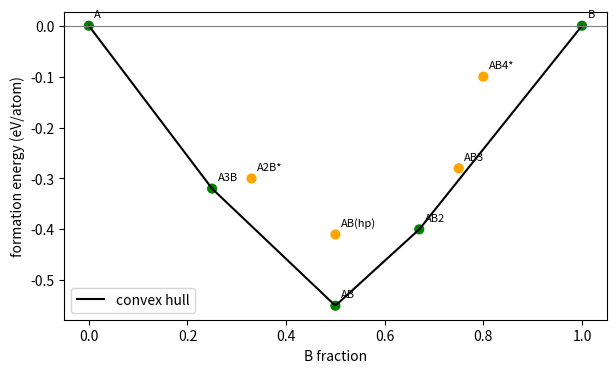

Write the Python code that produced this figure.
import numpy as np
import matplotlib.pyplot as plt

rng = np.random.default_rng(0)
plt.rcParams['figure.figsize'] = (7, 4)

# x = B 분율, y = 형성 에너지 (eV/atom). 양 끝(순수 원소)은 0 입니다.
entries = [
    ('A',      0.00,  0.00),
    ('A3B',    0.25, -0.32),
    ('AB',     0.50, -0.55),
    ('AB2',    0.67, -0.40),
    ('AB3',    0.75, -0.28),
    ('B',      1.00,  0.00),
    ('A2B*',   0.33, -0.30),
    ('AB(hp)', 0.50, -0.41),
    ('AB4*',   0.80, -0.10),
]
names = [entry[0] for entry in entries]
x = np.array([entry[1] for entry in entries])
energy = np.array([entry[2] for entry in entries])
print('후보 %d개' % len(entries))

def lower_hull(x, energy):
    """하부 볼록껍질 위의 점 인덱스를 x 순서로 반환."""
    order = np.argsort(x)
    hull = []
    for index in order:
        while len(hull) >= 2:
            (x1, y1), (x2, y2) = (x[hull[-2]], energy[hull[-2]]), (x[hull[-1]], energy[hull[-1]])
            cross = (x2 - x1) * (energy[index] - y1) - (x[index] - x1) * (y2 - y1)
            if cross <= 0:      # 마지막 점이 껍질 위가 아니면 버립니다
                hull.pop()
            else:
                break
        hull.append(index)
    return hull

hull = lower_hull(x, energy)
print('껍질 위의 상:', [names[index] for index in hull])
hull_energy = np.interp(x, x[hull], energy[hull])
above = energy - hull_energy
for name, value, distance in zip(names, energy, above):
    flag = '안정(껍질 위)' if distance < 1e-9 else '준안정'
    print('%-8s E_form %+.3f   E_above_hull %.3f  %s' % (name, value, distance, flag))

grid = np.linspace(0, 1, 200)
plt.plot(grid, np.interp(grid, x[hull], energy[hull]), 'k-', label='convex hull')
plt.scatter(x, energy, s=40, c=['green' if value < 1e-9 else 'orange' for value in above])
for name, xi, yi in zip(names, x, energy):
    plt.annotate(name, (xi, yi), textcoords='offset points', xytext=(4, 6), fontsize=8)
plt.axhline(0, color='gray', lw=0.8)
plt.xlabel('B fraction'); plt.ylabel('formation energy (eV/atom)'); plt.legend(); plt.show()
print('주황색 점은 형성 에너지가 음수여도 껍질 위 상들의 조합으로 분해되는 것이 더 유리합니다.')
print('E_above_hull 0.05 eV/atom 이하를 합성 가능 후보로 보는 관행이 있지만, 합성 가능성과 같은 뜻은 아닙니다.')
